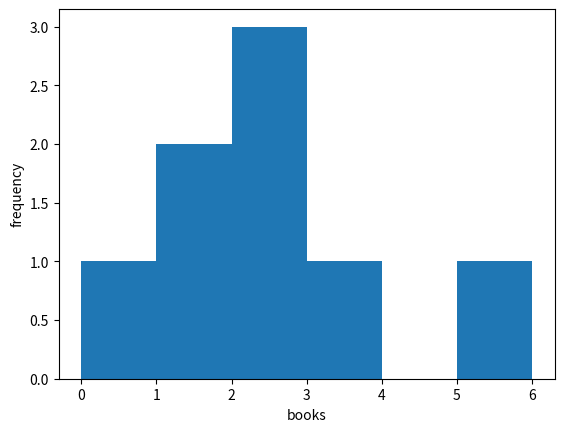

Recreate this plot in Python.
#
# 따라하며 배우는 파이썬과 데이터과학(생능출판사 2023 개정판)
# 11-7 히스토그램으로 자료의 분포를 한눈에 살펴보자
#

import matplotlib.pyplot as plt 
 
books = [ 1, 6, 2, 3, 1, 2, 0, 2 ] 

# 6개의 빈을 이용하여 books 안에 저장된 자료의 히스토그램 그리기
plt.hist(books, bins = 6)  

plt.xlabel("books") 
plt.ylabel("frequency") 
plt.show()